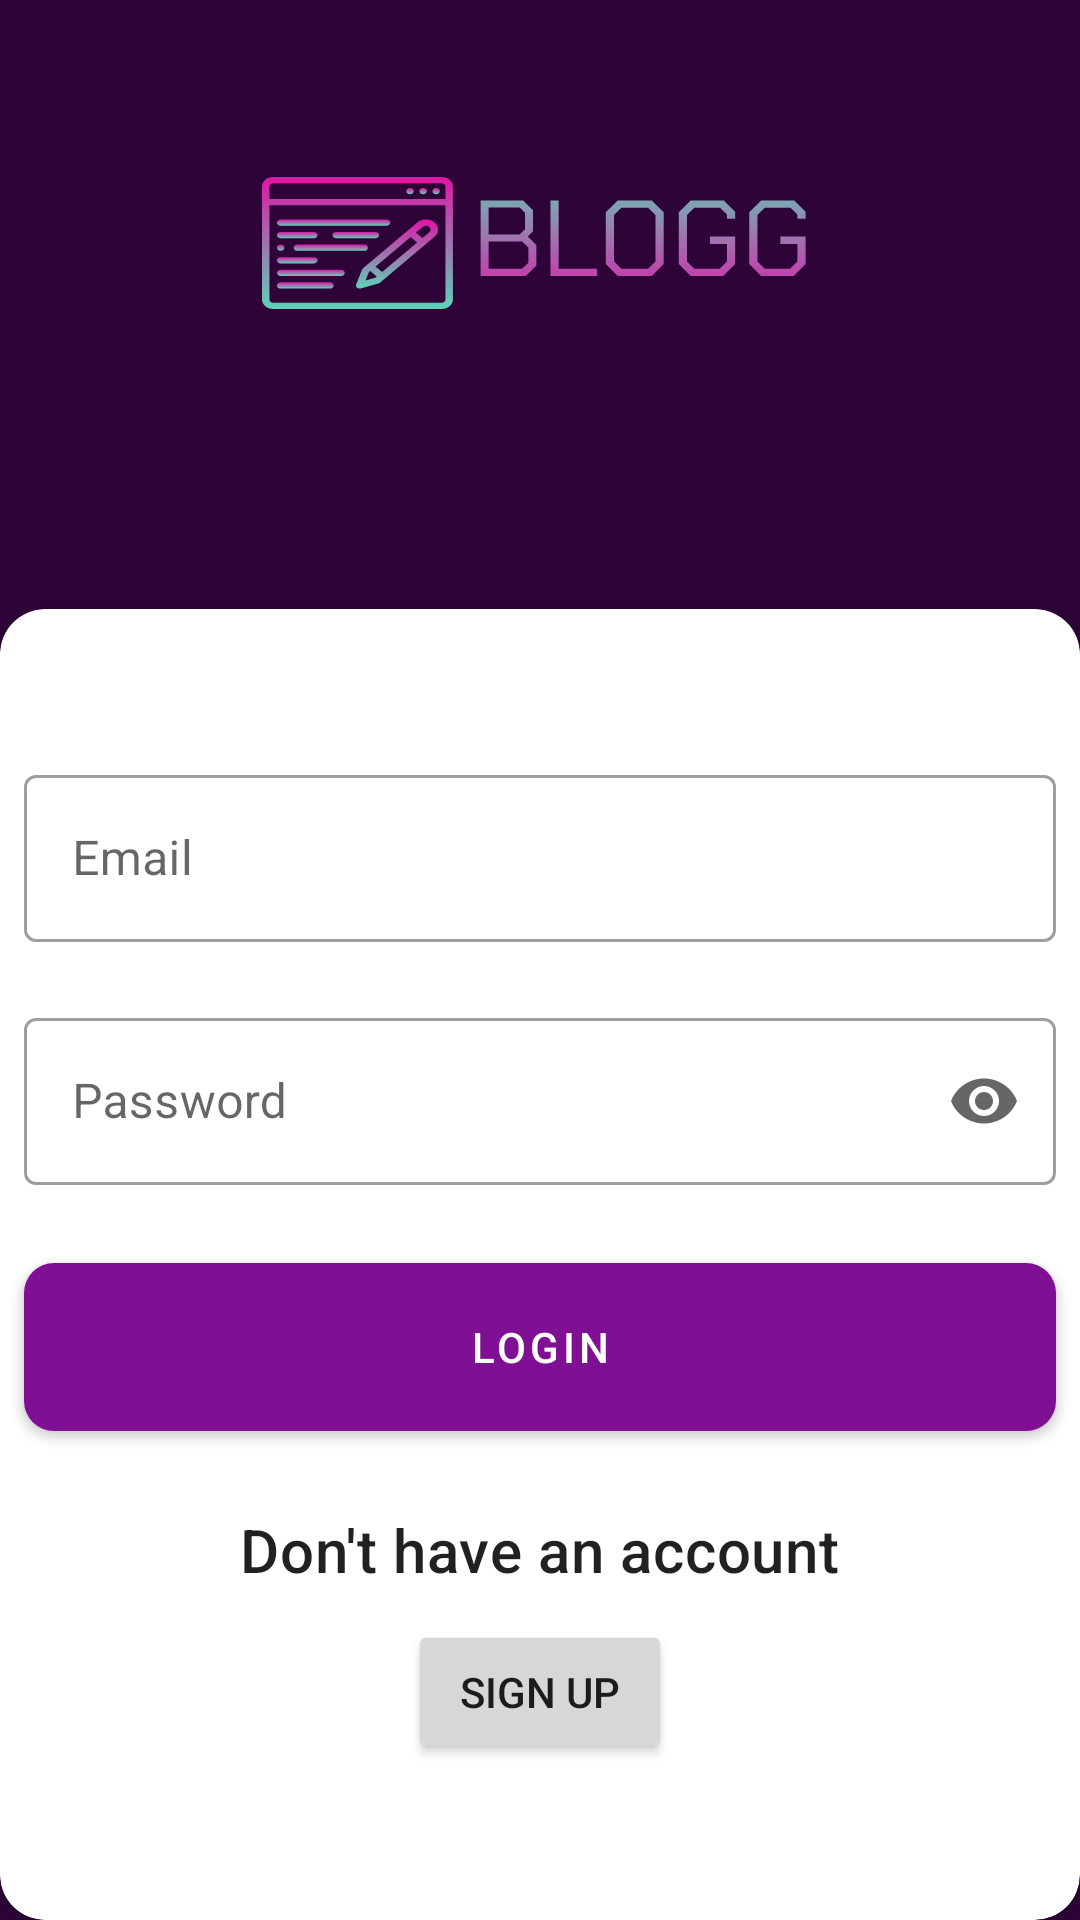

This screen was rendered from an Android layout file. Write that file and the resources it references.
<!-- AndroidManifest.xml: application theme Theme.BLOGG -->
<!-- res/layout/fragment_sign_in.xml -->
<?xml version="1.0" encoding="utf-8"?>
<androidx.constraintlayout.widget.ConstraintLayout xmlns:android="http://schemas.android.com/apk/res/android"
    xmlns:app="http://schemas.android.com/apk/res-auto"
    xmlns:tools="http://schemas.android.com/tools"
    android:layout_width="match_parent"
    android:layout_height="match_parent"
    android:background="@color/primary"
    tools:context=".views.signInScreen.SignInFragment">

    <ImageView
        android:id="@+id/blog_logo"
        android:layout_width="wrap_content"
        android:layout_height="wrap_content"
        android:layout_marginTop="56dp"
        android:contentDescription="@string/logo"
        android:src="@drawable/logo"
        app:layout_constraintEnd_toEndOf="parent"
        app:layout_constraintHorizontal_bias="0.497"
        app:layout_constraintStart_toStartOf="parent"
        app:layout_constraintTop_toTopOf="parent" />

    <com.google.android.material.card.MaterialCardView
        android:layout_width="0dp"
        android:layout_height="0dp"
        android:layout_marginTop="100dp"
        app:cardCornerRadius="15dp"
        app:layout_constraintBottom_toBottomOf="parent"
        app:layout_constraintEnd_toEndOf="parent"
        app:layout_constraintStart_toStartOf="parent"
        app:layout_constraintTop_toBottomOf="@+id/blog_logo" >

        <androidx.constraintlayout.widget.ConstraintLayout
            android:layout_width="match_parent"
            android:layout_height="match_parent">

            <com.google.android.material.textfield.TextInputLayout
                android:id="@+id/textInputLayout"
                style="@style/Widget.MaterialComponents.TextInputLayout.OutlinedBox"
                android:layout_width="match_parent"
                android:layout_height="wrap_content"
                android:layout_marginStart="8dp"
                android:layout_marginTop="50dp"
                android:layout_marginEnd="8dp"
                app:layout_constraintEnd_toEndOf="parent"
                app:layout_constraintHorizontal_bias="0.5"
                app:layout_constraintStart_toStartOf="parent"
                app:layout_constraintTop_toTopOf="parent">

                <com.google.android.material.textfield.TextInputEditText
                    android:id="@+id/etEmail"
                    android:inputType="textEmailAddress"
                    android:layout_width="match_parent"
                    android:layout_height="wrap_content"
                    android:hint="@string/email" />
            </com.google.android.material.textfield.TextInputLayout>

            <com.google.android.material.textfield.TextInputLayout
                android:id="@+id/textInputLayout1"
                app:endIconMode="password_toggle"
                style="@style/Widget.MaterialComponents.TextInputLayout.OutlinedBox"
                android:layout_width="match_parent"
                android:layout_height="wrap_content"
                android:layout_marginStart="8dp"
                android:layout_marginTop="20dp"
                android:layout_marginEnd="8dp"
                app:layout_constraintEnd_toEndOf="parent"
                app:layout_constraintHorizontal_bias="0.5"
                app:layout_constraintStart_toStartOf="parent"
                app:layout_constraintTop_toBottomOf="@id/textInputLayout">

                <com.google.android.material.textfield.TextInputEditText
                    android:id="@+id/etPassword"
                    android:layout_width="match_parent"
                    android:layout_height="wrap_content"
                    android:inputType="textPassword"
                    android:hint="@string/password" />
            </com.google.android.material.textfield.TextInputLayout>

            <com.google.android.material.button.MaterialButton
                android:id="@+id/loginBtn"
                android:layout_width="match_parent"
                android:layout_height="68dp"
                app:cornerRadius="10dp"
                android:text="@string/login"
                app:layout_constraintTop_toBottomOf="@id/textInputLayout1"
                app:layout_constraintStart_toStartOf="parent"
                app:layout_constraintEnd_toEndOf="parent"
                android:layout_marginStart="8dp"
                android:layout_marginEnd="8dp"
                android:layout_marginTop="20dp"
                app:backgroundTint="@color/secondary"/>

            <com.google.android.material.textview.MaterialTextView
                android:id="@+id/noAccountText"
                android:layout_width="wrap_content"
                android:layout_height="wrap_content"
                android:text="@string/don_t_have_an_account"
                app:layout_constraintTop_toBottomOf="@id/loginBtn"
                app:layout_constraintStart_toStartOf="@id/loginBtn"
                app:layout_constraintEnd_toEndOf="@id/loginBtn"
                android:layout_marginTop="20dp"
                style="@style/TextAppearance.MaterialComponents.Headline6"/>

            <Button
                android:id="@+id/signUp"
                android:layout_width="wrap_content"
                android:layout_height="wrap_content"
                app:layout_constraintTop_toBottomOf="@id/noAccountText"
                app:layout_constraintStart_toStartOf="@id/noAccountText"
                app:layout_constraintEnd_toEndOf="@id/noAccountText"
                android:layout_marginTop="10dp"
                android:text="@string/sign_up"
                />
        </androidx.constraintlayout.widget.ConstraintLayout>
    </com.google.android.material.card.MaterialCardView>


</androidx.constraintlayout.widget.ConstraintLayout>
<!-- resources referenced by this layout -->
<resources>
  <color name="primary">#2E0438</color>
  <color name="secondary">#7F0F93</color>
  <!-- drawable logo: vector/xml drawable (drawable, 10155 chars, omitted) -->
  <string name="don_t_have_an_account">Don\'t have an account</string>
  <string name="email">Email</string>
  <string name="login">Login</string>
  <string name="logo">logo</string>
  <string name="password">Password</string>
  <string name="sign_up">Sign up</string>
  <style name="Theme.BLOGG" parent="Theme.MaterialComponents.DayNight.DarkActionBar">
          
          <item name="colorPrimary">@color/purple_500</item>
          <item name="colorPrimaryVariant">@color/purple_700</item>
          <item name="colorOnPrimary">@color/white</item>
          
          <item name="colorSecondary">@color/teal_200</item>
          <item name="colorSecondaryVariant">@color/teal_700</item>
          <item name="colorOnSecondary">@color/black</item>
          
          <item name="android:statusBarColor" tools:targetApi="l">?attr/colorPrimaryVariant</item>
          
      </style>
  <color name="purple_500">#FF6200EE</color>
  <color name="purple_700">#FF3700B3</color>
  <color name="white">#FFFFFFFF</color>
  <color name="teal_200">#FF03DAC5</color>
  <color name="teal_700">#FF018786</color>
  <color name="black">#FF000000</color>
</resources>
